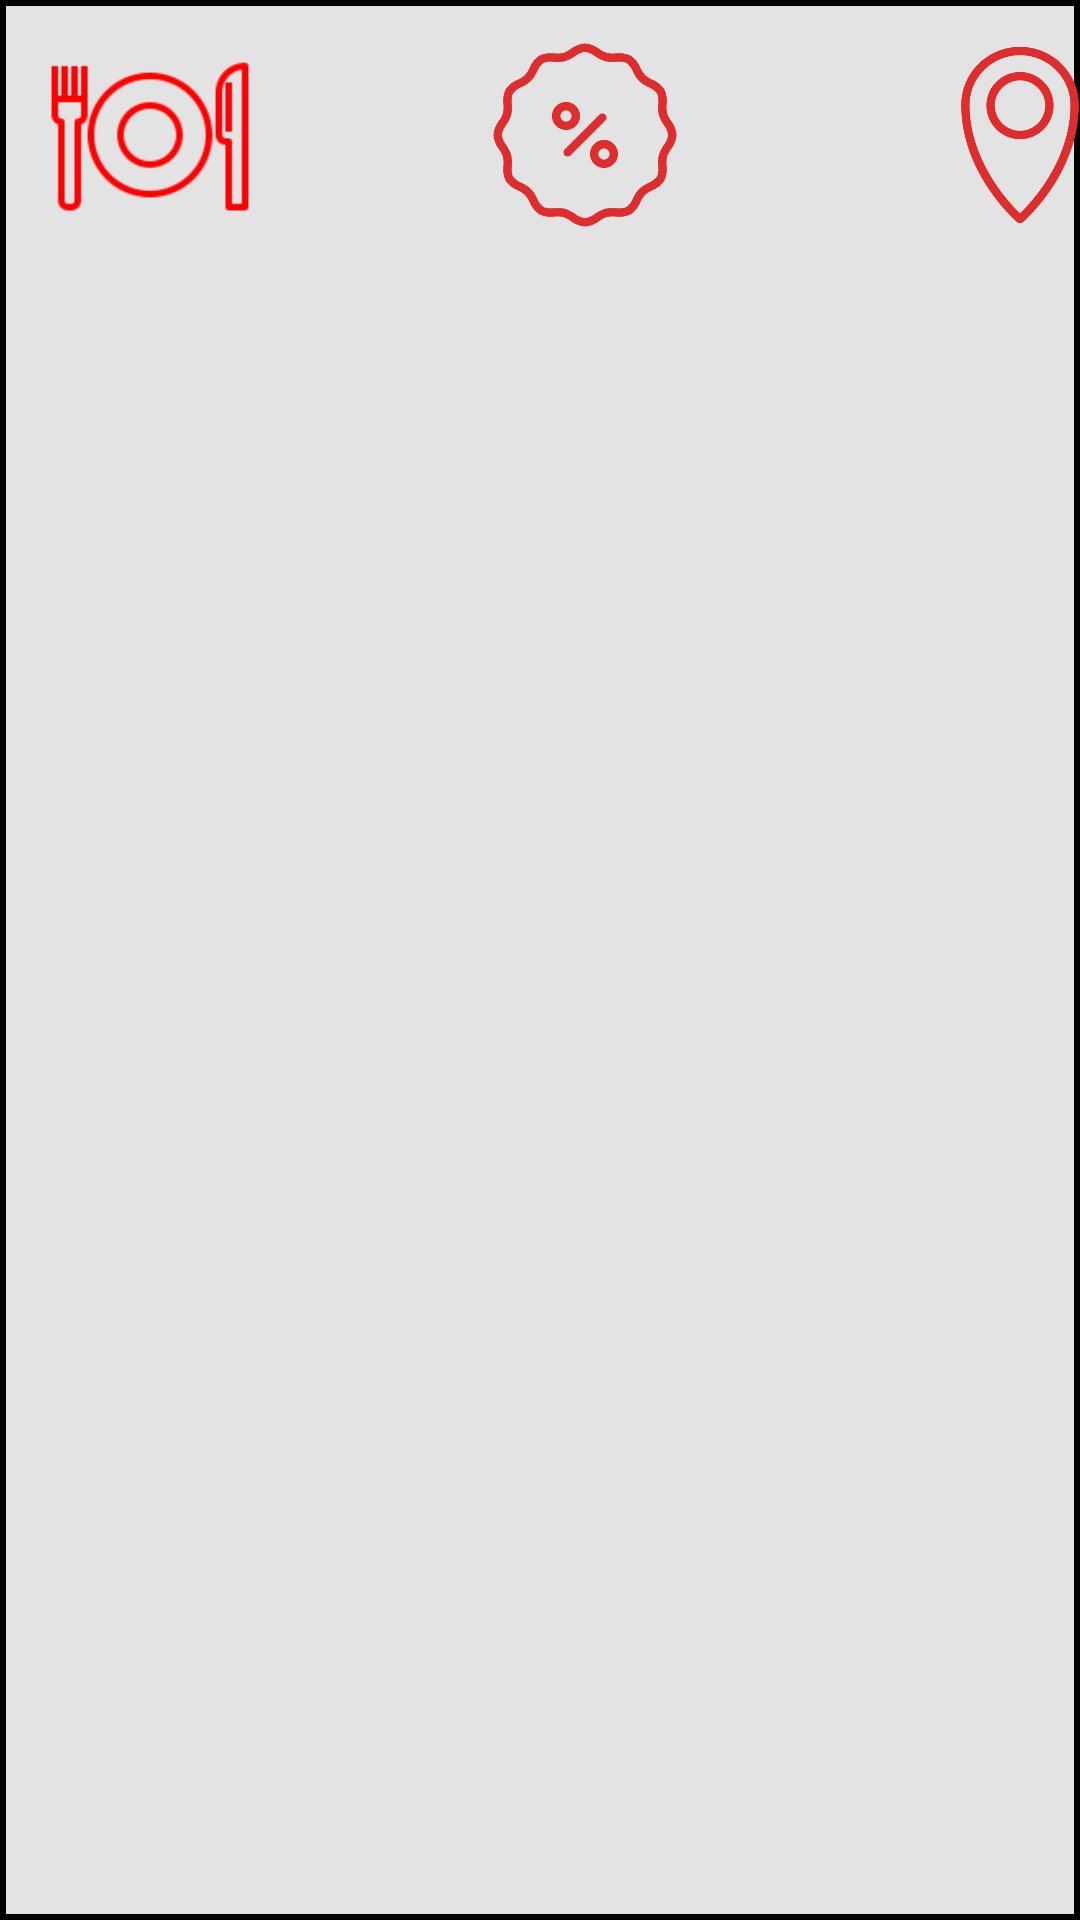

Write the Android layout XML for this screen, with the resource values it uses.
<!-- AndroidManifest.xml: application theme Theme.Tugasmid -->
<!-- res/layout/navigation.xml -->
<LinearLayout xmlns:android="http://schemas.android.com/apk/res/android"
    android:layout_width="match_parent"
    android:background="@drawable/navbg"
    android:layout_height="90dp"
    android:orientation="vertical"
    android:layout_gravity="bottom">

    <LinearLayout
        android:layout_width="wrap_content"
        android:layout_height="wrap_content"
        android:layout_gravity="center"
        android:layout_marginTop="10dp"
        android:layout_centerHorizontal="true"
        android:layout_centerVertical="true">

        <ImageView
            android:id="@+id/IV_Menu"
            android:layout_width="100dp"
            android:layout_height="70dp"
            android:background="@drawable/itembg"
            android:layout_centerHorizontal="true"
            android:src="@drawable/img_food"/>

        <ImageView
            android:id="@+id/IV_Promo"
            android:layout_width="100dp"
            android:layout_height="70dp"
            android:layout_marginStart="45dp"
            android:src="@drawable/img_discount"
            android:layout_centerHorizontal="true"/>

        <ImageView
            android:id="@+id/IV_Outlet"
            android:layout_width="100dp"
            android:layout_height="70dp"
            android:layout_marginStart="45dp"
            android:src="@drawable/img_location"
            android:layout_centerHorizontal="true"/>
    </LinearLayout>
</LinearLayout>
<!-- resources referenced by this layout -->
<resources>
  <!-- drawable img_discount: png bitmap (drawable, 24830 bytes) -->
  <!-- drawable img_food: png bitmap (drawable, 3657 bytes) -->
  <!-- drawable img_location: png bitmap (drawable, 22842 bytes) -->
  <!-- drawable navbg (drawable) -->
  <?xml version="1.0" encoding="utf-8"?>
  <shape xmlns:android="http://schemas.android.com/apk/res/android">
      <solid android:color="#E3E3E3"/>  <stroke
      android:width="2dp"  android:color="#000000"/> </shape>
  <style name="Theme.Tugasmid" parent="Base.Theme.Tugasmid" />
  <style name="Base.Theme.Tugasmid" parent="Theme.Material3.DayNight.NoActionBar">
          
          
      </style>
</resources>
